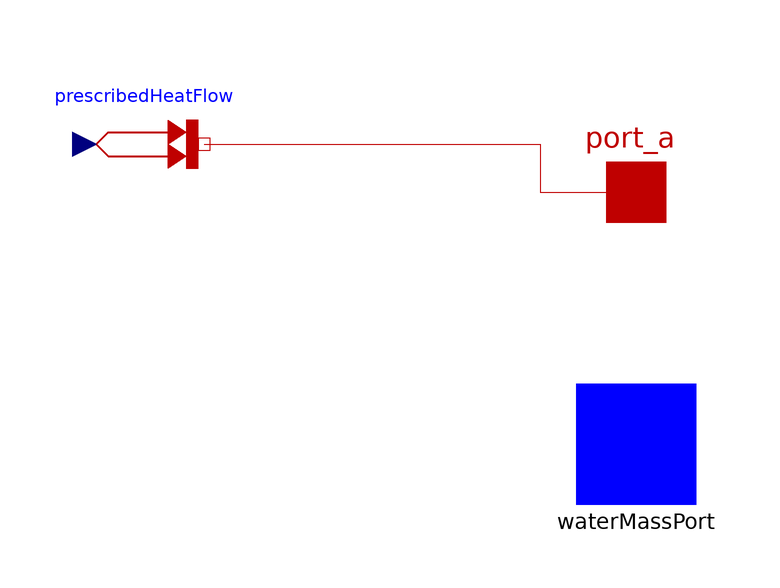

The component connection diagram of the Modelica model below, drawn from its own Placement and Line annotations.

model CanopyTranspiring
  "plant leaves and vines heat and water out. 
  
  inputs: NIR_absorbed,PAR_absorbed,
  
  this uses P.panel_canopy_absorptions which is all absorbtion from light coming from that panel. In practice panel canopy absorbtion is a complex function of sun angle, panel, soil albedo etc."
  parameter solarGreenhouseV2.greenhouseParameters P;
  parameter solarGreenhouseV2.physicalConstants C;

  input Modelica.Units.SI.HeatFlowRate PAR_absorbed "refer to light absorbtion model for how much light absorbed"  annotation (Dialog);

  input Modelica.Units.SI.HeatFlowRate NIR_absorbed "refer to light absorbtion model for how much light absorbed"  annotation (Dialog);

  Modelica.Units.SI.HeatFlux PARNIR_flux_absorbed "PAR and NIR absorbed per m2 of floor area";
  Real LAI "leaf area index, default at 3, in future this is determined by a plant growth and yield model included in canopy model";
  Modelica.Units.SI.Temperature T "canopy leaf temperature";


  Modelica.Thermal.HeatTransfer.Interfaces.HeatPort_a port_a annotation (Placement(
        transformation(extent={{10,-10},{30,10}}), iconTransformation(extent={{10,-10},
            {30,10}})));
  Interfaces.WaterMassPort_a waterMassPort annotation (Placement(
        transformation(extent={{10,-52},{30,-32}}),
        iconTransformation(extent={{10,-52},{30,-32}})));


  Modelica.Thermal.HeatTransfer.Sources.PrescribedHeatFlow
    prescribedHeatFlow annotation (Placement(transformation(extent=
           {{-72,-2},{-52,18}})));
equation

  PARNIR_flux_absorbed = (PAR_absorbed + NIR_absorbed)/P.floor_area;
  prescribedHeatFlow.Q_flow = PAR_absorbed + NIR_absorbed;
  port_a.T = T;
  LAI = 3;
  waterMassPort.VP =
    solarGreenhouseV2.Functions.saturatedVapourPressure(T);

  connect(prescribedHeatFlow.port, port_a) annotation (Line(points=
         {{-52,8},{4,8},{4,0},{20,0}}, color={191,0,0}));
  annotation (Dialog(group="Varying inputs"),
                  Icon(coordinateSystem(preserveAspectRatio=false), graphics={Polygon(
              points={{-6,-72},{-6,-18},{-8,-16},{-12,-18},{-18,-20},{-24,-14},{-20,-10},
                  {-12,-10},{-6,-10},{-4,-16},{-8,6},{-16,10},{-30,6},{-30,14},{-20,18},
                  {-10,20},{-8,12},{-4,32},{-6,44},{-16,42},{-24,38},{-32,42},{-26,48},
                  {-12,54},{-6,52},{-4,46},{-2,68},{-10,76},{-16,78},{-16,84},{-16,88},
                  {-6,82},{0,76},{0,82},{2,72},{0,64},{14,68},{16,64},{12,58},{10,56},{
                  6,58},{2,58},{0,58},{-2,46},{-2,42},{6,46},{14,46},{16,40},{18,34},{12,
                  34},{6,38},{2,38},{-2,34},{-2,28},{-6,14},{4,16},{10,10},{10,8},{2,6},
                  {-4,8},{-6,8},{-2,-14},{4,-16},{14,-18},{16,-24},{14,-30},{6,-26},{4,
                  -24},{0,-22},{-2,-20},{-2,-22},{-6,-72}},
              lineColor={0,140,72},
              fillColor={78,217,28},
              fillPattern=FillPattern.Solid)}), Diagram(coordinateSystem(
              preserveAspectRatio=false)));
end CanopyTranspiring;